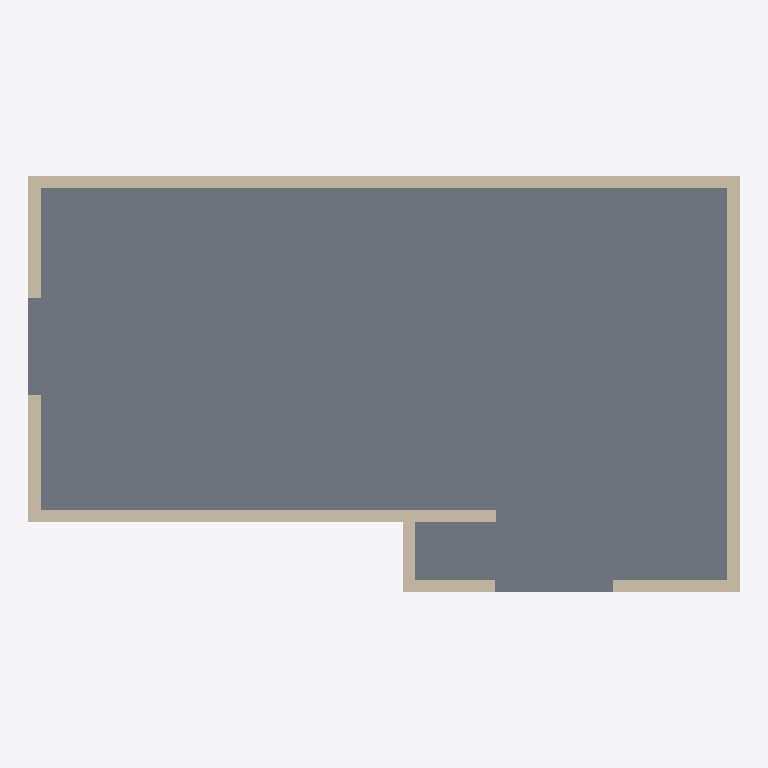
Plan cut of the same IFC building model at storey 'My Storey' (level 0.00 m, cut at 1.40 m), seen from above with north up, elements coloured by IFC class: 8 walls (beige), 1 slab (grey). Cut surfaces are drawn darker.
Extent 5.5 m × 3.2 m × 2.5 m (x, y, z). Storeys (1): My Storey at 0.00 m. Elements (11): 10 IfcWall, 1 IfcSlab.

HEADER;
FILE_DESCRIPTION(('ViewDefinition[DesignTransferView]'),'2;1');
FILE_NAME('Kitchen-Remodel.ifc','2024-10-02T23:24:44-04:00',(''),(''),'IfcOpenShell 0.8.0','Bonsai 0.8.0','');
FILE_SCHEMA(('IFC4'));
ENDSEC;
DATA;
#1=IFCPROJECT('162vlclSn3shkqgGxi2Dsm',$,'My Project',$,$,$,$,(#23,#35),#18);
#39=IFCSITE('0pfVRY2GH0U9un01_cnGnQ',$,'My Site',$,$,#62,$,$,$,$,$,$,$,$);
#45=IFCBUILDING('1lJVjErCT3agJTQn8vljFQ',$,'My Building',$,$,#68,$,$,$,$,$,$);
#51=IFCBUILDINGSTOREY('0r_1g0F5jB2vh64tloLLys',$,'My Storey',$,$,#74,$,$,$,$);
#1353=IFCSLAB('2m4tddE8XC0Qboqk$NVTGg',$,'Slab',$,$,#1361,#1368,$,$);
#552=IFCWALL('0EjJ2umRLAvwYZKa5FbBaK',$,'Wall',$,$,#630,#558,$,$);
#82=IFCWALL('0rTjJFDoj4yPOukJciyO6_',$,'Wall',$,$,#95,#90,$,$);
#727=IFCWALL('2UQ9cF10b72eMCOIt5Sz94',$,'Wall',$,$,#836,#733,$,$);
#183=IFCWALL('1NxXc8scfAMPZAHRDwfEcc',$,'Wall',$,$,#292,#189,$,$);
#416=IFCWALL('1auuG78FX30xUInY3O6iuA',$,'Wall',$,$,#700,#422,$,$);
#837=IFCWALL('1aiahVQ5z6URzFoyA1GHQY',$,'Wall',$,$,#915,#843,$,$);
#1078=IFCWALL('2Ccs_t8ej3Xx59xoIy3tcS',$,'Wall',$,$,#1200,#1084,$,$);
#1214=IFCWALL('1_Qa_$wnr8oBZ$hbe0BvIJ',$,'Wall',$,$,#1336,#1220,$,$);
ENDSEC;